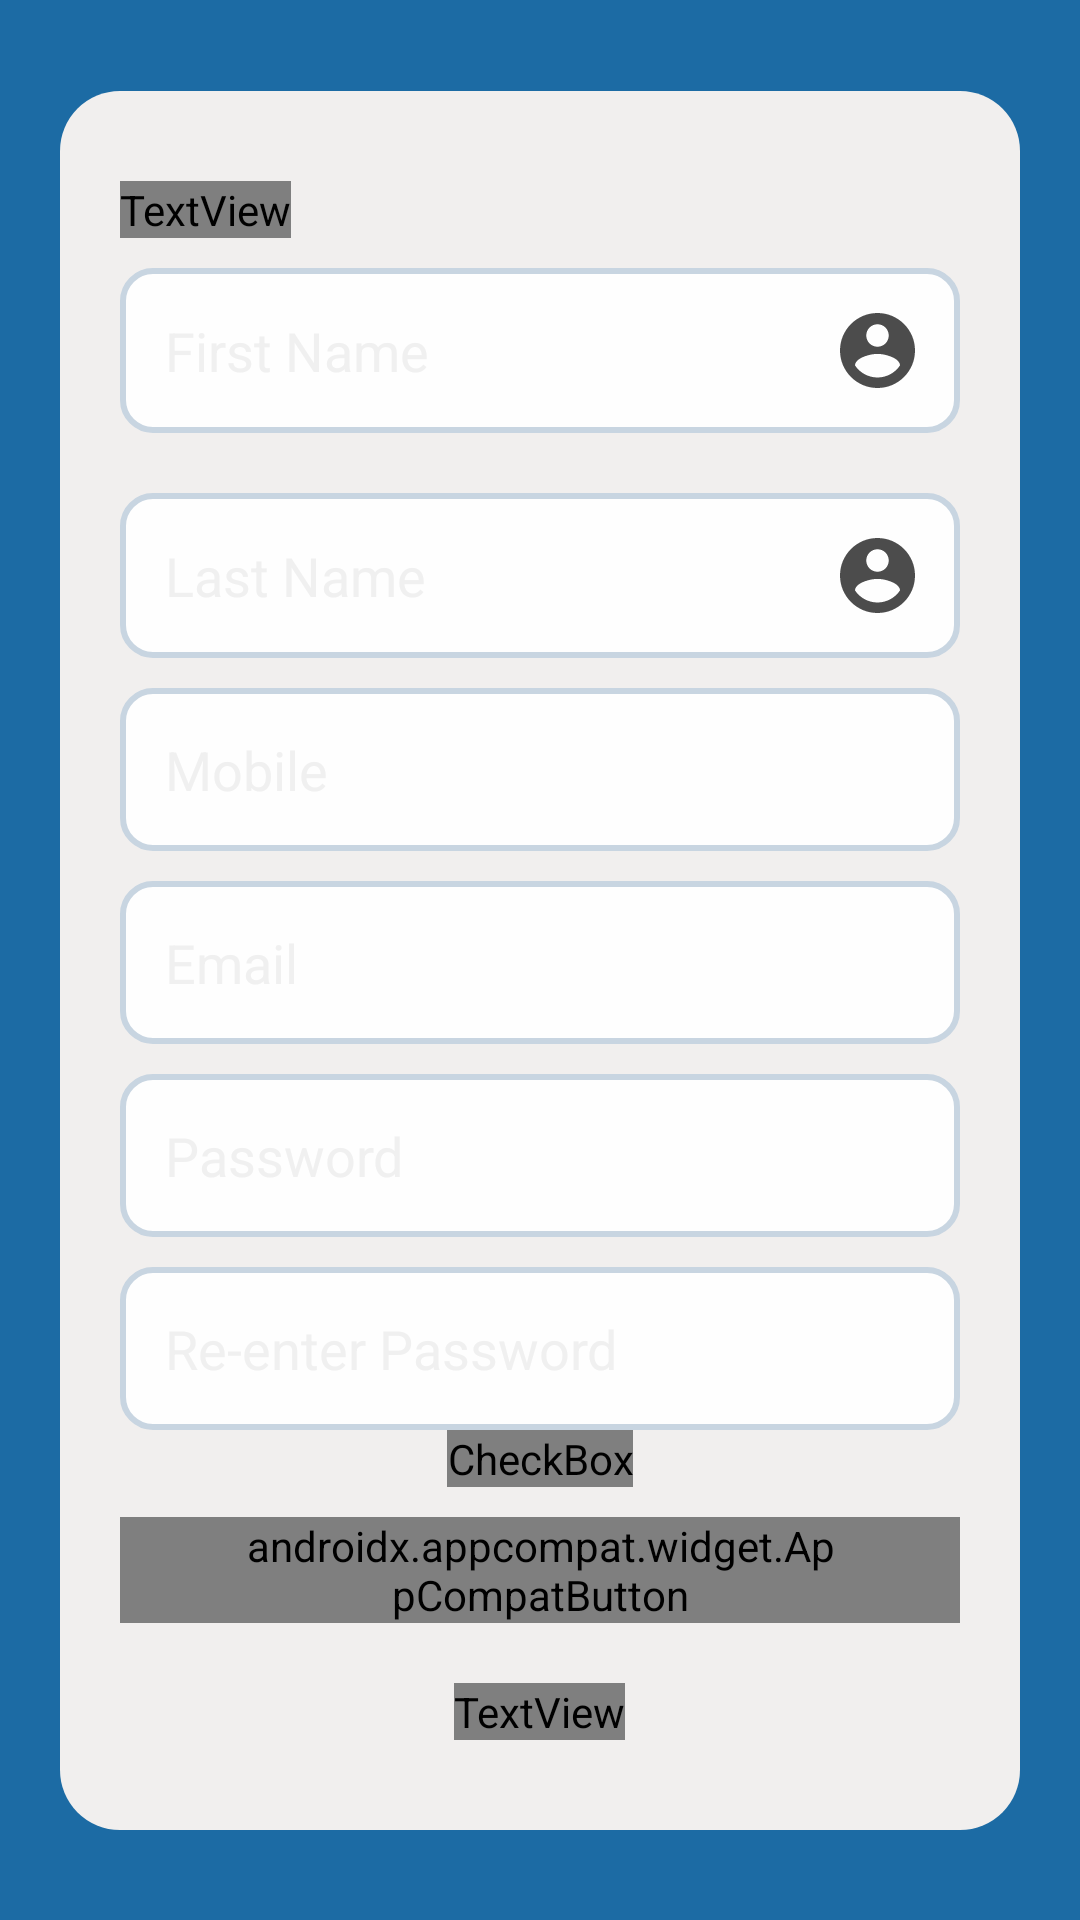

This screen was rendered from an Android layout file. Write that file and the resources it references.
<!-- AndroidManifest.xml: application theme Theme.MedicalAppAdmin -->
<!-- res/layout/activity_signup.xml -->
<?xml version="1.0" encoding="utf-8"?>
<androidx.constraintlayout.widget.ConstraintLayout xmlns:android="http://schemas.android.com/apk/res/android"
    xmlns:app="http://schemas.android.com/apk/res-auto"
    xmlns:tools="http://schemas.android.com/tools"
    android:layout_width="match_parent"
    android:layout_height="match_parent"
    android:background="@color/blue_bg"
    tools:context=".SignupActivity">
    <LinearLayout
        android:paddingVertical="30dp"
        android:layout_marginHorizontal="20dp"
        android:layout_width="match_parent"
        android:layout_height="wrap_content"
        android:background="@drawable/rounded_off_white_bg"
        android:orientation="vertical"
        android:paddingHorizontal="20dp"
        app:layout_constraintBottom_toBottomOf="parent"
        app:layout_constraintEnd_toEndOf="parent"
        app:layout_constraintStart_toStartOf="parent"
        app:layout_constraintTop_toTopOf="parent">

        <TextView
            android:layout_width="wrap_content"
            android:layout_height="wrap_content"
            android:fontFamily="@font/poppins_semibold"
            android:text="Sign Up"
            android:layout_marginBottom="10dp"
            android:textColor="@color/gray"
            android:textSize="30sp"/>
        <com.google.android.material.textfield.TextInputEditText
            android:id="@+id/etFNameSignup"
            android:layout_width="match_parent"
            android:layout_height="wrap_content"
            android:layout_marginBottom="10dp"
            android:background="@drawable/bg_input"
            android:hint="First Name"
            android:drawableRight="@drawable/email"
            android:textColor="@color/gray"
            android:textColorHint="@color/gray"
            android:inputType="text"
            android:padding="15dp"
            android:textSize="18sp" />


        <com.google.android.material.textfield.TextInputEditText
            android:id="@+id/etLNameSignup"
            android:layout_width="match_parent"
            android:layout_height="wrap_content"
            android:layout_marginTop="10dp"
            android:background="@drawable/bg_input"
            android:hint="Last Name"
            android:drawableRight="@drawable/email"
            android:inputType="text"
            android:padding="15dp"
            android:textColor="@color/gray"
            android:textColorHint="@color/gray"
            android:textSize="18sp" />
        <com.google.android.material.textfield.TextInputEditText
            android:id="@+id/etMobileSignup"
            android:layout_width="match_parent"
            android:layout_height="wrap_content"
            android:layout_marginTop="10dp"
            android:background="@drawable/bg_input"
            android:hint="Mobile"
            android:inputType="number"
            android:padding="15dp"
            android:textColor="@color/gray"
            android:textColorHint="@color/gray"
            android:textSize="18sp" />
        <com.google.android.material.textfield.TextInputEditText
            android:id="@+id/etEmailSignup"
            android:layout_width="match_parent"
            android:layout_height="wrap_content"
            android:layout_marginTop="10dp"
            android:background="@drawable/bg_input"
            android:hint="Email"
            android:inputType="textEmailAddress"
            android:padding="15dp"
            android:textColor="@color/gray"
            android:textColorHint="@color/gray"
            android:textSize="18sp" />

        <com.google.android.material.textfield.TextInputEditText
            android:id="@+id/etPasswordSignup"
            android:layout_width="match_parent"
            android:layout_height="wrap_content"
            android:layout_marginTop="10dp"
            android:background="@drawable/bg_input"
            android:hint="Password"
            android:inputType="textPassword"
            android:padding="15dp"
            android:textColor="@color/gray"
            android:textColorHint="@color/gray"
            android:textSize="18sp" />
        <com.google.android.material.textfield.TextInputEditText
            android:id="@+id/etRePasswordSignup"
            android:layout_width="match_parent"
            android:layout_height="wrap_content"
            android:layout_marginTop="10dp"
            android:background="@drawable/bg_input"
            android:hint="Re-enter Password"
            android:inputType="textPassword"
            android:padding="15dp"
            android:textColor="@color/gray"
            android:textColorHint="@color/gray"
            android:textSize="18sp" />

        <CheckBox
            android:id="@+id/cbTerms"
            android:layout_width="wrap_content"
            android:layout_height="wrap_content"
            android:layout_gravity="center"
            android:textSize="12sp"
            android:textColor="@color/gray"
            android:fontFamily="@font/poppins_semibold"
            android:text="I agree to the Terms &amp; Conditions"/>

        <androidx.appcompat.widget.AppCompatButton
            android:id="@+id/btnSignup"
            android:layout_width="wrap_content"
            android:layout_height="wrap_content"
            android:background="@drawable/blue_rounded_bg"
            android:text="Sign Up"
            android:fontFamily="@font/poppins_semibold"
            android:textAllCaps="false"
            android:layout_marginVertical="10dp"
            android:textColor="@color/white"
            android:paddingHorizontal="40dp"/>

        <TextView
            android:id="@+id/tvToLogin"
            android:layout_width="wrap_content"
            android:layout_height="wrap_content"
            android:layout_gravity="center"
            android:fontFamily="@font/poppins_medium"
            android:text="Already have an account? Login"
            android:textColor="@color/blue"
            android:layout_marginTop="10dp"/>

    </LinearLayout>

</androidx.constraintlayout.widget.ConstraintLayout>
<!-- resources referenced by this layout -->
<resources>
  <color name="blue">#3C79A5</color>
  <color name="blue_bg">#1C6BA4</color>
  <color name="gray">#F0F0F0</color>
  <color name="white">#FEFEFE</color>
  <!-- drawable bg_input (drawable) -->
  <?xml version="1.0" encoding="utf-8"?>
  <shape xmlns:android="http://schemas.android.com/apk/res/android">
      <solid android:color="@color/white"/>
      <stroke android:color="@color/natural300" android:width="2dp" />
      <corners android:radius="10dp"/>
  </shape>
  <!-- drawable blue_rounded_bg (drawable) -->
  <?xml version="1.0" encoding="utf-8"?>
  <ripple xmlns:android="http://schemas.android.com/apk/res/android"
      android:color="?attr/colorControlHighlight">
      <item>
          <shape>
              <solid android:color="@color/primary50"/>
              <corners android:radius="10dp"/>
          </shape>
      </item>
  </ripple>
  <!-- drawable email (drawable) -->
  <vector xmlns:android="http://schemas.android.com/apk/res/android"
      android:width="25dp"
      android:height="25dp"
      android:viewportWidth="19"
      android:viewportHeight="19">
    <path
        android:pathData="M9.5,0C4.256,0 0,4.256 0,9.5C0,14.744 4.256,19 9.5,19C14.744,19 19,14.744 19,9.5C19,4.256 14.744,0 9.5,0ZM9.5,2.85C11.077,2.85 12.35,4.123 12.35,5.7C12.35,7.277 11.077,8.55 9.5,8.55C7.923,8.55 6.65,7.277 6.65,5.7C6.65,4.123 7.923,2.85 9.5,2.85ZM9.5,16.34C7.125,16.34 5.025,15.124 3.8,13.281C3.829,11.391 7.6,10.355 9.5,10.355C11.391,10.355 15.172,11.391 15.2,13.281C13.974,15.124 11.875,16.34 9.5,16.34Z"
        android:fillColor="#383838"
        android:fillAlpha="0.9"/>
  </vector>
  <!-- drawable rounded_off_white_bg (drawable) -->
  <?xml version="1.0" encoding="utf-8"?>
  <shape xmlns:android="http://schemas.android.com/apk/res/android">
  <solid android:color="@color/colorBackground"/>
      <corners android:radius="20dp"/>
  </shape>
  <style name="Theme.MedicalAppAdmin" parent="Base.Theme.MedicalAppAdmin">
          <item name="android:statusBarColor">@color/colorStatusBar</item>
          <item name="android:windowLightStatusBar">true</item>
          <item name="android:progressTint">@color/primary700</item>
          <item name="android:windowSplashScreenBackground">@color/primary700</item>
          <item name="android:windowSplashScreenAnimatedIcon">@drawable/splash_icon</item>
      </style>
  <color name="natural300">#C8D5E1</color>
  <color name="primary50">#DEF2FF</color>
  <color name="colorBackground">#f1efee</color>
  <style name="Base.Theme.MedicalAppAdmin" parent="Theme.Material3.Light.NoActionBar">
  
      </style>
  <color name="colorStatusBar">#FEFEFE</color>
  <color name="primary700">#18A0FB</color>
  <!-- drawable splash_icon: vector/xml drawable (drawable, 6276 chars, omitted) -->
</resources>
